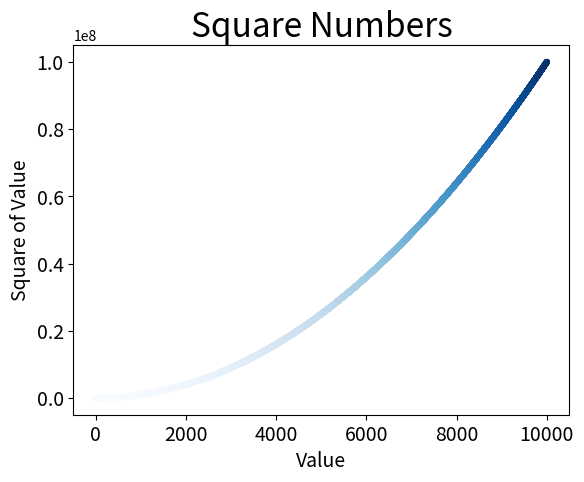

Python code for this plot:
import matplotlib.pyplot as plt

x_values = list(range(1, 10001))
y_values = [i ** 2 for i in x_values]

plt.scatter(x_values, y_values, c=y_values, cmap=plt.cm.Blues, edgecolor='none', s=20)
# plt.show()

plt.title("Square Numbers", fontsize=24)
plt.xlabel("Value", fontsize=14)
plt.ylabel("Square of Value", fontsize=14)

plt.tick_params(axis='both', which='major', labelsize=14)

plt.savefig('squares_plot.png', bbox_inches='tight')
# plt.show()


